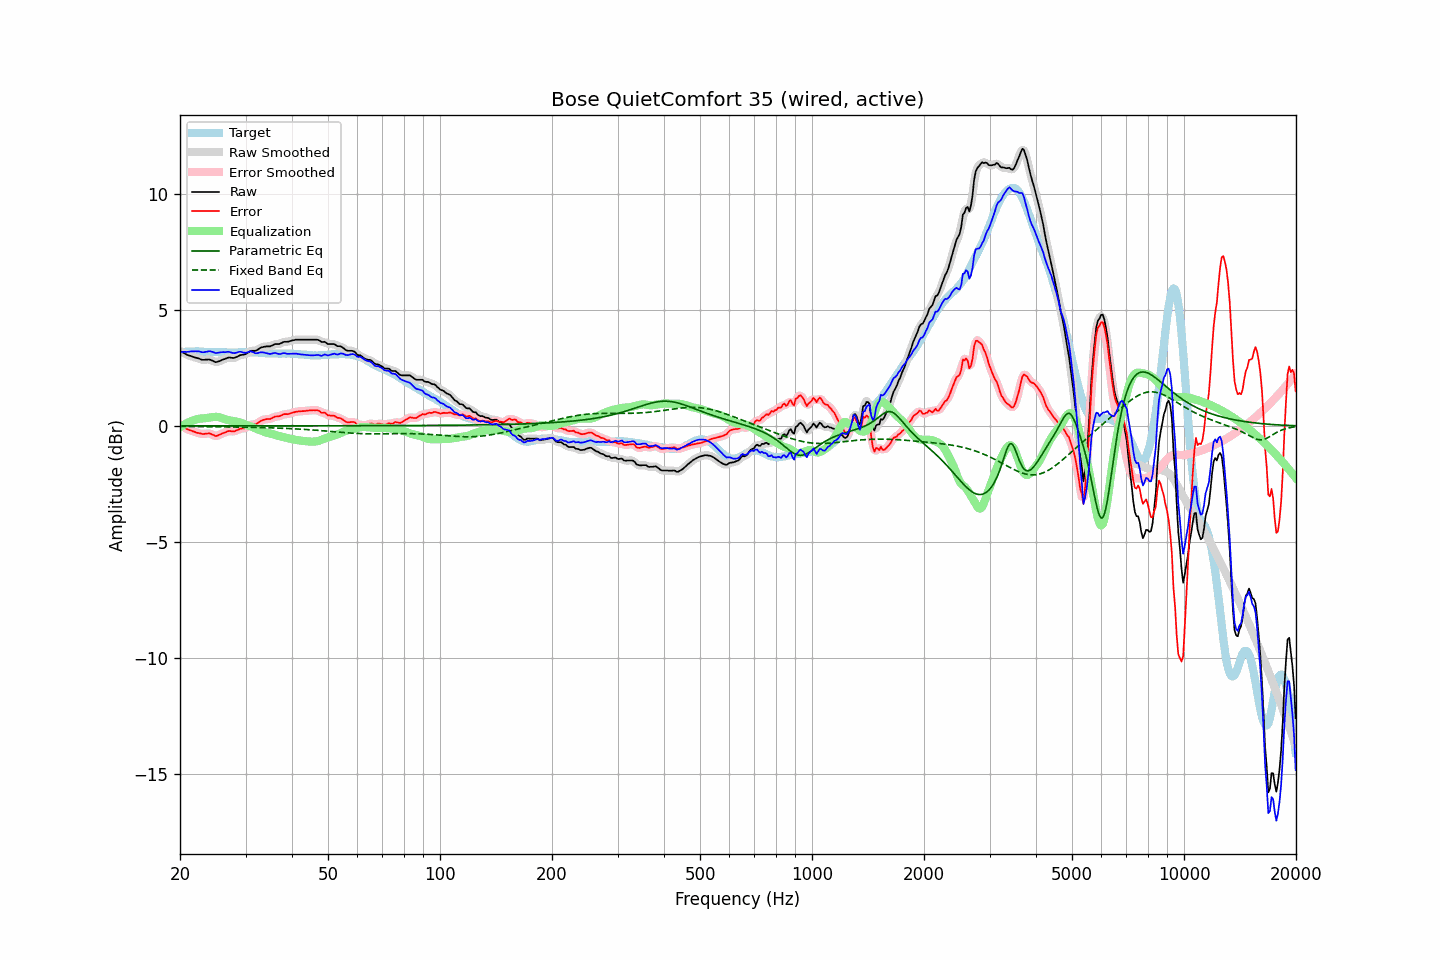

The data file committed next to this chart (first rows):
frequency, raw, error, smoothed, error_smoothed, equalization, parametric_eq, fixed_band_eq, equalized_raw, equalized_smoothed, target
20.00, 3.23, 0.06, 3.23, 0.06, -0.05, 0.00, -0.02, 3.18, 3.18, 3.17
20.20, 3.19, 0.01, 3.19, 0.01, -0.01, 0.00, -0.02, 3.18, 3.18, 3.18
20.40, 3.16, -0.03, 3.15, -0.04, 0.03, 0.00, -0.02, 3.19, 3.19, 3.19
20.61, 3.12, -0.07, 3.12, -0.08, 0.07, 0.00, -0.02, 3.19, 3.19, 3.19
20.81, 3.08, -0.12, 3.08, -0.12, 0.11, 0.00, -0.02, 3.19, 3.19, 3.20
21.02, 3.05, -0.15, 3.05, -0.15, 0.15, 0.00, -0.02, 3.20, 3.20, 3.20
21.23, 3.03, -0.18, 3.03, -0.18, 0.18, 0.00, -0.02, 3.21, 3.21, 3.21
21.44, 3.01, -0.20, 3.01, -0.20, 0.21, 0.00, -0.02, 3.22, 3.21, 3.21
21.66, 2.98, -0.23, 2.98, -0.23, 0.23, 0.00, -0.02, 3.21, 3.22, 3.21
21.87, 2.96, -0.25, 2.96, -0.25, 0.26, 0.00, -0.02, 3.22, 3.22, 3.21
22.09, 2.94, -0.28, 2.94, -0.28, 0.28, 0.00, -0.03, 3.22, 3.22, 3.22
22.31, 2.92, -0.30, 2.92, -0.30, 0.30, 0.00, -0.03, 3.22, 3.22, 3.22
22.54, 2.90, -0.31, 2.89, -0.32, 0.31, 0.00, -0.03, 3.21, 3.21, 3.21
22.76, 2.87, -0.33, 2.87, -0.33, 0.32, 0.00, -0.03, 3.19, 3.19, 3.20
22.99, 2.85, -0.35, 2.86, -0.34, 0.33, 0.00, -0.03, 3.18, 3.18, 3.20
23.22, 2.85, -0.35, 2.85, -0.34, 0.33, 0.00, -0.03, 3.18, 3.18, 3.20
23.45, 2.86, -0.33, 2.86, -0.33, 0.34, 0.00, -0.03, 3.20, 3.19, 3.19
23.69, 2.86, -0.33, 2.86, -0.32, 0.34, 0.00, -0.03, 3.20, 3.21, 3.19
23.92, 2.87, -0.32, 2.86, -0.32, 0.36, 0.00, -0.03, 3.23, 3.22, 3.19
24.16, 2.85, -0.34, 2.85, -0.34, 0.37, 0.00, -0.03, 3.22, 3.22, 3.19
24.40, 2.82, -0.37, 2.82, -0.37, 0.38, 0.00, -0.03, 3.20, 3.20, 3.19
24.65, 2.79, -0.40, 2.78, -0.40, 0.39, 0.00, -0.03, 3.18, 3.17, 3.19
24.89, 2.75, -0.44, 2.76, -0.42, 0.39, 0.00, -0.03, 3.14, 3.15, 3.19
25.14, 2.76, -0.43, 2.76, -0.42, 0.39, 0.00, -0.03, 3.15, 3.15, 3.19
25.39, 2.78, -0.39, 2.78, -0.40, 0.38, 0.00, -0.04, 3.16, 3.16, 3.17
25.65, 2.81, -0.36, 2.81, -0.37, 0.37, 0.00, -0.04, 3.17, 3.17, 3.17
25.91, 2.84, -0.33, 2.84, -0.33, 0.34, 0.00, -0.04, 3.18, 3.18, 3.17
26.16, 2.87, -0.30, 2.87, -0.31, 0.31, 0.00, -0.04, 3.18, 3.18, 3.17
26.43, 2.89, -0.28, 2.90, -0.28, 0.29, 0.00, -0.04, 3.18, 3.18, 3.17
26.69, 2.92, -0.25, 2.92, -0.25, 0.27, 0.00, -0.04, 3.19, 3.19, 3.17
26.96, 2.95, -0.22, 2.94, -0.23, 0.25, 0.00, -0.04, 3.20, 3.19, 3.17
27.23, 2.95, -0.22, 2.95, -0.22, 0.24, 0.00, -0.04, 3.19, 3.18, 3.17
27.50, 2.94, -0.23, 2.94, -0.23, 0.22, 0.00, -0.04, 3.16, 3.17, 3.17
27.77, 2.93, -0.24, 2.94, -0.23, 0.21, 0.00, -0.04, 3.14, 3.15, 3.17
28.05, 2.94, -0.23, 2.94, -0.22, 0.20, 0.00, -0.05, 3.14, 3.14, 3.17
28.33, 2.97, -0.20, 2.97, -0.20, 0.19, 0.00, -0.05, 3.16, 3.16, 3.17
28.62, 3.00, -0.17, 3.00, -0.17, 0.18, 0.00, -0.05, 3.17, 3.18, 3.17
28.90, 3.04, -0.14, 3.03, -0.14, 0.16, 0.00, -0.05, 3.20, 3.19, 3.18
29.19, 3.06, -0.12, 3.06, -0.12, 0.13, 0.00, -0.05, 3.19, 3.19, 3.17
29.48, 3.07, -0.10, 3.07, -0.11, 0.11, 0.00, -0.05, 3.18, 3.18, 3.17
29.78, 3.08, -0.10, 3.08, -0.10, 0.08, 0.00, -0.05, 3.16, 3.16, 3.18
30.08, 3.10, -0.08, 3.11, -0.07, 0.05, 0.00, -0.05, 3.15, 3.16, 3.18
30.38, 3.15, -0.03, 3.15, -0.03, 0.03, 0.00, -0.06, 3.18, 3.18, 3.18
30.68, 3.19, 0.01, 3.19, 0.01, 0.01, 0.00, -0.06, 3.20, 3.20, 3.18
30.99, 3.24, 0.06, 3.23, 0.05, -0.02, 0.00, -0.06, 3.22, 3.21, 3.18
31.30, 3.24, 0.06, 3.24, 0.06, -0.04, 0.00, -0.06, 3.20, 3.19, 3.18
31.61, 3.24, 0.06, 3.24, 0.07, -0.07, 0.00, -0.06, 3.17, 3.17, 3.18
31.93, 3.24, 0.06, 3.25, 0.08, -0.11, 0.00, -0.06, 3.13, 3.14, 3.17
32.24, 3.27, 0.11, 3.28, 0.11, -0.14, 0.00, -0.07, 3.13, 3.14, 3.16
32.57, 3.32, 0.16, 3.32, 0.16, -0.16, 0.00, -0.07, 3.15, 3.15, 3.16
32.89, 3.37, 0.21, 3.36, 0.20, -0.19, 0.00, -0.07, 3.18, 3.17, 3.16
33.22, 3.39, 0.24, 3.39, 0.24, -0.22, 0.00, -0.07, 3.17, 3.17, 3.15
33.55, 3.41, 0.26, 3.41, 0.27, -0.24, 0.00, -0.07, 3.17, 3.17, 3.15
33.89, 3.42, 0.28, 3.42, 0.28, -0.27, 0.00, -0.07, 3.15, 3.15, 3.14
34.23, 3.43, 0.30, 3.43, 0.29, -0.29, 0.00, -0.08, 3.14, 3.13, 3.13
34.57, 3.43, 0.30, 3.43, 0.30, -0.31, 0.00, -0.08, 3.12, 3.12, 3.13
34.92, 3.43, 0.30, 3.44, 0.31, -0.33, 0.00, -0.08, 3.10, 3.11, 3.13
35.27, 3.46, 0.33, 3.46, 0.33, -0.34, 0.00, -0.08, 3.12, 3.12, 3.13
35.62, 3.49, 0.36, 3.49, 0.37, -0.36, 0.00, -0.09, 3.13, 3.13, 3.13
35.97, 3.53, 0.41, 3.52, 0.39, -0.38, 0.00, -0.09, 3.15, 3.14, 3.12
... 635 more rows
